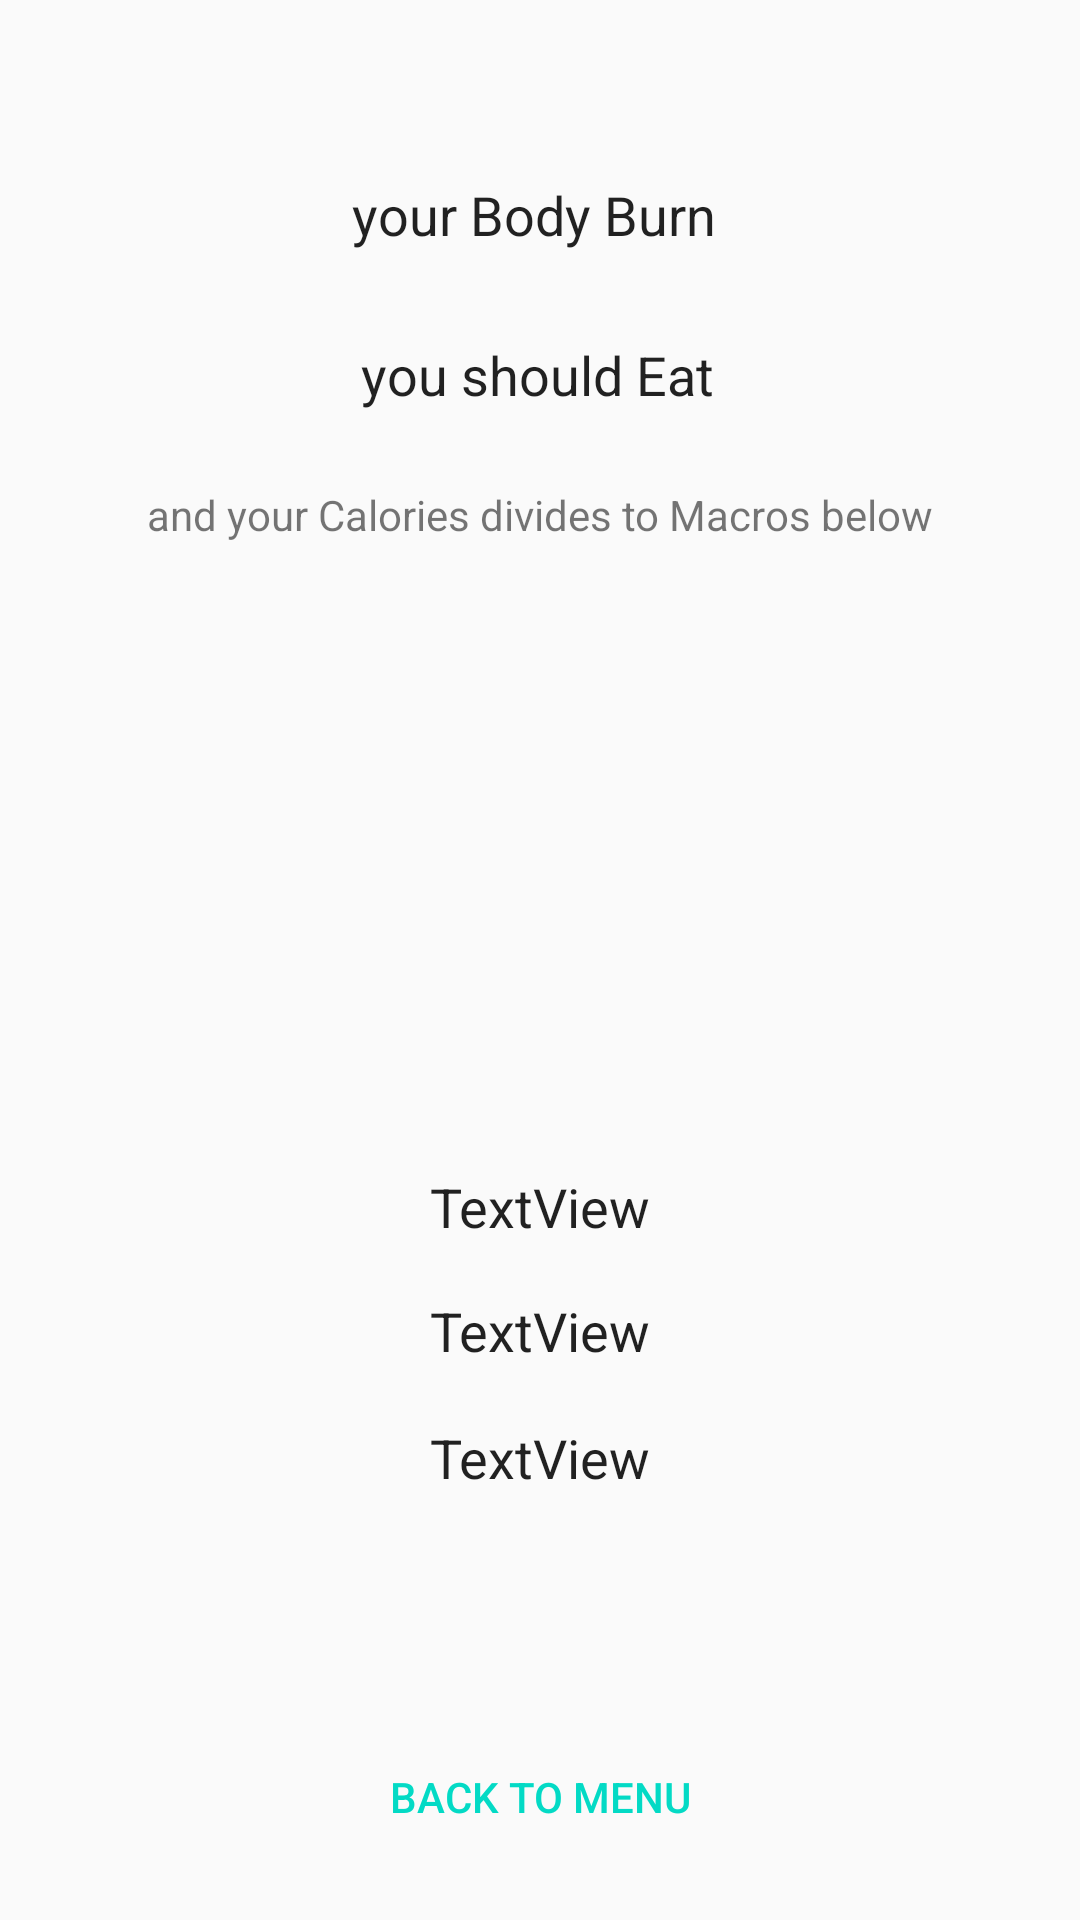

Here is an Android app screen rendered from its layout file. Give the layout XML and the strings, colors and styles it references.
<!-- AndroidManifest.xml: application theme AppTheme -->
<!-- res/layout/activity_result_from_history.xml -->
<android.support.constraint.ConstraintLayout xmlns:android="http://schemas.android.com/apk/res/android"
    xmlns:tools="http://schemas.android.com/tools"
    xmlns:app="http://schemas.android.com/apk/res-auto"
    android:id="@+id/activity_results"
    android:layout_width="match_parent"
    android:layout_height="match_parent"
    tools:context="com.msharytech.msharymacros.ResultFromHistory"
    tools:layout_editor_absoluteY="81dp"
    tools:layout_editor_absoluteX="0dp">

    <TextView
        android:id="@+id/textViewCarb"
        android:layout_width="wrap_content"
        android:layout_height="wrap_content"
        android:text="TextView"
        android:textAppearance="@style/TextAppearance.AppCompat.Body1"
        android:textSize="18sp"
        tools:layout_constraintRight_creator="1"
        tools:layout_constraintBottom_creator="1"
        app:layout_constraintBottom_toTopOf="@+id/textViewFat"
        app:layout_constraintRight_toRightOf="@+id/textViewFat"
        tools:layout_constraintLeft_creator="1"
        android:layout_marginBottom="18dp"
        app:layout_constraintLeft_toLeftOf="@+id/textViewFat" />

    <TextView
        android:id="@+id/textViewProtien"
        android:layout_width="wrap_content"
        android:layout_height="wrap_content"
        android:text="TextView"
        android:textAppearance="@style/TextAppearance.AppCompat.Body1"
        android:textSize="18sp"
        tools:layout_constraintRight_creator="1"
        tools:layout_constraintBottom_creator="1"
        app:layout_constraintBottom_toTopOf="@+id/textViewCarb"
        app:layout_constraintRight_toRightOf="@+id/textViewCarb"
        tools:layout_constraintLeft_creator="1"
        android:layout_marginBottom="17dp"
        app:layout_constraintLeft_toLeftOf="@+id/textViewCarb" />

    <TextView
        android:id="@+id/textViewTotalCal"
        android:layout_width="wrap_content"
        android:layout_height="wrap_content"
        android:text="your Body Burn "
        android:textAppearance="@style/TextAppearance.AppCompat.Body1"
        android:textSize="18sp"
        tools:layout_constraintRight_creator="1"
        tools:layout_constraintBottom_creator="1"
        app:layout_constraintBottom_toTopOf="@+id/textViewIntake"
        app:layout_constraintRight_toRightOf="parent"
        tools:layout_constraintLeft_creator="1"
        android:layout_marginBottom="29dp"
        app:layout_constraintLeft_toLeftOf="parent" />

    <TextView
        android:id="@+id/textViewFat"
        android:layout_width="wrap_content"
        android:layout_height="wrap_content"
        android:text="TextView"
        android:textAppearance="@style/TextAppearance.AppCompat.Body1"
        android:textSize="18sp"
        tools:layout_constraintRight_creator="1"
        tools:layout_constraintBottom_creator="1"
        app:layout_constraintBottom_toTopOf="@+id/buttonStartOVer"
        app:layout_constraintRight_toRightOf="parent"
        tools:layout_constraintLeft_creator="1"
        android:layout_marginBottom="77dp"
        app:layout_constraintLeft_toLeftOf="parent" />

    <TextView
        android:id="@+id/textViewIntake"
        android:layout_width="wrap_content"
        android:layout_height="wrap_content"
        android:text="you should Eat"
        android:textAppearance="@style/TextAppearance.AppCompat.Body1"
        android:textSize="18sp"
        android:layout_marginStart="3dp"
        tools:layout_constraintBottom_creator="1"
        app:layout_constraintBottom_toTopOf="@+id/textView10"
        tools:layout_constraintLeft_creator="1"
        android:layout_marginBottom="25dp"
        app:layout_constraintLeft_toLeftOf="@+id/textViewTotalCal" />

    <TextView
        android:id="@+id/textView10"
        android:layout_width="wrap_content"
        android:layout_height="wrap_content"
        android:text="@string/Macrosdetils"
        tools:layout_constraintTop_creator="1"
        tools:layout_constraintRight_creator="1"
        app:layout_constraintRight_toRightOf="parent"
        android:layout_marginTop="162dp"
        tools:layout_constraintLeft_creator="1"
        app:layout_constraintLeft_toLeftOf="parent"
        app:layout_constraintTop_toTopOf="parent" />

    <Button
        android:id="@+id/buttonStartOVer"
        style="@style/Widget.AppCompat.Button.Borderless.Colored"
        android:layout_width="wrap_content"
        android:layout_height="wrap_content"
        android:text="@string/StartOver"
        tools:layout_constraintRight_creator="1"
        tools:layout_constraintBottom_creator="1"
        app:layout_constraintBottom_toBottomOf="parent"
        app:layout_constraintRight_toRightOf="parent"
        tools:layout_constraintLeft_creator="1"
        android:layout_marginBottom="17dp"
        app:layout_constraintLeft_toLeftOf="parent" />

</android.support.constraint.ConstraintLayout>
<!-- resources referenced by this layout -->
<resources>
  <string name="Macrosdetils">and your Calories divides to Macros below</string>
  <string name="StartOver">Back to menu</string>
  <style name="AppTheme" parent="Theme.AppCompat.Light.NoActionBar">
          
          <item name="colorPrimary">@color/colorPrimary</item>
          <item name="colorPrimaryDark">@color/colorPrimaryDark</item>
          <item name="colorAccent">@color/colorAccent</item>
          <item name="titleTextStyle">@color/White</item>
      </style>
  <!-- not gathered from this repository: default colours our renderer supplied (Android Studio template values) -->
  <color name="colorPrimary">#FF6200EE</color>
  <color name="colorPrimaryDark">#FF3700B3</color>
  <color name="colorAccent">#FF03DAC5</color>
</resources>
